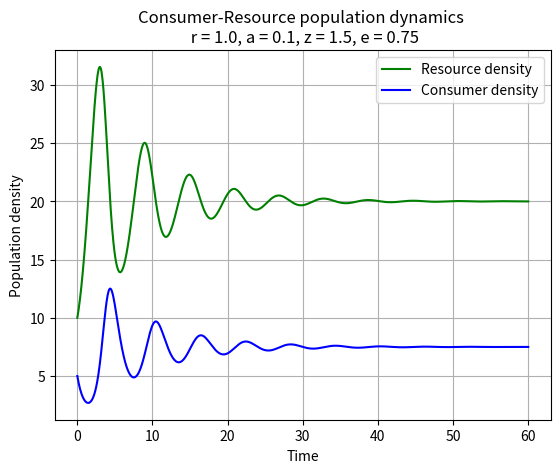

Write Python code to recreate this figure. (Note: this script raises an exception after producing the figure.)
#!/usr/bin/env python3

"""Numerical integration for solving classical models in biology.
Return growth rate of consumer and resource population at any given time step
and produce relevant figures"""

__author__ = 'Kayleigh Greenwood (kayleigh.greenwood21@imperial.ac.uk)'
__version__ = '0.0.1'

## imports ##
import matplotlib.pylab as p
import numpy as np
import scipy as sc
import scipy.integrate as integrate
import sys

## functions ##

def dCR_dt(pops, t, r, a, z, e):
    """Return growth rate of consumer and resource population at any given time step """
    R = pops[0]
    C = pops[1]
    K = 80
    # K changes depending on environment
    # K is the carrying capacity that an environment has for a certain species
    dRdt = r * R * (1 - (R/K)) - a * R * C 
        # rate of change of resource population
    dCdt = -z * C + e * a * R * C
        # rate of change of consumer population

    return np.array([dRdt, dCdt])

def visfunc(t, pops, r, a, z, e):
    ## figure 1
        f1 = p.figure()
            # opens empty figure object as f1
        p.plot(t, pops[:,0], 'g-', label='Resource density') 
            # plots time on x axis and population trajectories of resource population on y axis
        p.plot(t, pops[:,1]  , 'b-', label='Consumer density')
            # plots time on x axis and population trajectories of consumer population on y axis
        p.grid()
        p.legend(loc='best')
        p.xlabel('Time')
        p.ylabel('Population density')
        p.title(f'Consumer-Resource population dynamics \n r = {r}, a = {a}, z = {z}, e = {e}')
        f1.savefig('../results/LV_model_2_pop_dens_vs_time.pdf') #Save figure
        print("Figure of Population density vs. Time saved to results.")

    ## figure 2
        f2 = p.figure()
        p.plot(pops[:,0], pops[:,1], 'r-')
        p.grid()
        p.xlabel('Resource density')
        p.ylabel('Consumer density')
        p.title(f'Consumer-Resource population dynamics \n r = {r}, a = {a}, z = {z}, e = {e}')
        f2.savefig('../results/LV_model_2_cons_dens_vs_res_dens.pdf')
        print("Figure of Consumer density vs Resource density saved to results.")



def intfunc(r=1., a=0.1, z=1.5, e=0.75):
    ## states what will be run
        print(f"Running LV2.py with r={r}, a={a}, z={z}, e={e}")
    ## defines parameters
        Rpop = 10
        Cpop = 5
    ## define time vector
        t = np.linspace(0, 60, 1000)
            # linspace returns 1000 evenly spaced numbers over interval of 0 to 15
    ## numerically integrate the system forward ##
        RC0 = np.array([Rpop, Cpop])
        pops, infodict = integrate.odeint(dCR_dt, RC0, t, args=(r, a, z, e), full_output=True)
            # integrate.odient produces two outputs, and they are assigned into pops and infodict
            # the two outputs are the array of population trajectories and the information about the output
        print(infodict['message'])
    ## visualize results 
        visfunc(t, pops, r, a, z, e)
    ## determine final population values
        final_resource_pop = pops[(len(t)-1),0]
        final_consumer_pop = pops[(len(t)-1),1]

    ## print final population values
        print(f'Final population value for Resource population: {final_resource_pop} ')
        print(f'Final population value for Consumer population: {final_consumer_pop} ')


def main(args):
    """Main entry point: Detemine which parameters to run script with"""
    ## assign parameters
    if len(args)>=5:
        try:
            # if user has entered all required parameters
            print("Running script with inputted r, a, z, e values. \n")
            intfunc(float(args[1]), float(args[2]), float(args[3]), float(args[4]))
        except:
            # if user has entered enough required parameters but of wrong format
            print("Error: input parameters of the wrong format.")
            print("Please enter, in order:")
            print("r - intrinsic(per-capita) growth rate (float/integer) \n a - encounter and consumption rate of the consumer on the resource (float/integer) \n z - mortality rate of consumer (float/integer) \n e - consumer's efficiency in converting resource to consumer biomass (float/integer) \n")
    elif len(args)>1:
            # if user has entered parameters, but not enough
            print("Error: not enough input parameters.", "\n")
            print("Please enter, in order:", "\n")
            print("r - intrinsic(per-capita) growth rate (float/integer) \n a - encounter and consumption rate of the consumer on the resource (float/integer) \n z - mortality rate of consumer (float/integer) \n e - consumer's efficiency in converting resource to consumer biomass (float/integer) \n")
    else:
        # if user has entered no parameters
        print("Running script with default values.")
        intfunc()
    


if __name__ == "__main__":
    # Make sure the "main" function is called from command line
    status =main(sys.argv)
    # directs the interpreter to pass the argument variables to the main function
    # sys.argv contains arguments given at command line
    sys.exit(status) #exits the program explicitly, returning an appropriate status code  (in this code, main states above that it will return 0, so 0 is returned)
